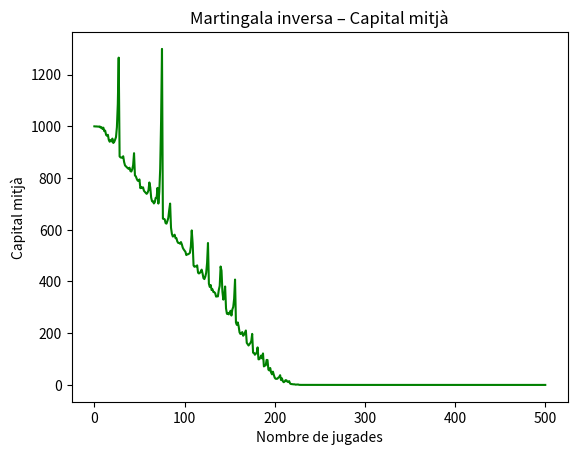

This chart was generated by the following Python code:
import numpy as np
import matplotlib.pyplot as plt

# -------------------------------
# Paràmetres globals
# -------------------------------
B0 = 1000        # capital inicial
n = 500          # nombre màxim de jugades
N = 1000         # nombre de simulacions
b0 = 10          # aposta inicial

p_guanyar = 18 / 37
p_perdre = 19 / 37

# -------------------------------
# Emmagatzematge
# -------------------------------
trajectories = np.zeros((N, n + 1))
capitals_finals = []
ruina = []

# -------------------------------
# Simulació Monte Carlo – Martingala inversa (fixe)
# -------------------------------
for sim in range(N):
    B = B0
    k = 0  # nombre de guanys consecutius
    trajectories[sim, 0] = B

    for i in range(1, n + 1):
        if B <= 0:
            trajectories[sim, i] = 0
            continue

        # Definició de l'aposta (martingala inversa)
        bi = (2 ** k) * b0

        # Limitar aposta al capital disponible
        if bi > B:
            bi = B

        # Resultat aleatori
        Xi = np.random.choice([1, -1], p=[p_guanyar, p_perdre])
        B = B + bi * Xi
        trajectories[sim, i] = B

        # Actualització del comptador de guanys consecutius
        if Xi == 1:
            k += 1  # augmenta aposta després d'un guany
        else:
            k = 0  # després d'una pèrdua, aposta torna a b0

    capitals_finals.append(B)
    ruina.append(1 if B <= 0 else 0)

# -------------------------------
# Mitjana
# -------------------------------
capital_mitja = np.mean(trajectories, axis=0)

# -------------------------------
# Gràfic
# -------------------------------
plt.figure()
plt.plot(capital_mitja, color='green')
plt.xlabel("Nombre de jugades")
plt.ylabel("Capital mitjà")
plt.title("Martingala inversa – Capital mitjà")
plt.show()

# -------------------------------
# Resultats numèrics
# -------------------------------
print("Percentatge de ruïna:", 100 * sum(ruina) / N, "%")
print("Capital mitjà final:", np.mean(capitals_finals))


